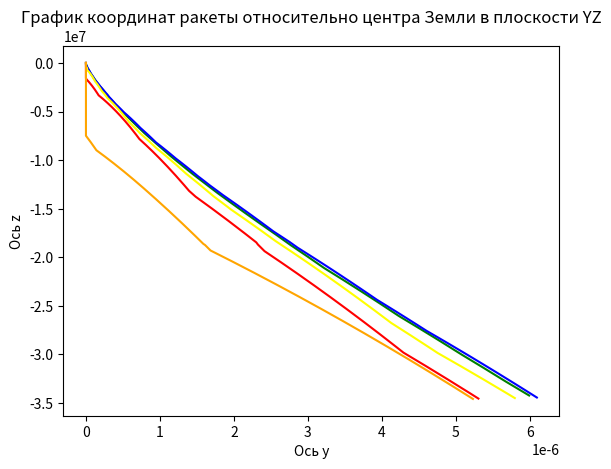

Source code (Python):
import matplotlib.pyplot as plt

y1 = [0.0, 0.0, 0.0, 0.0, 0.0, 1.862645149230957e-09, 5.587935447692871e-09, 9.313225746154785e-09, 1.6763806343078613e-08, 2.60770320892334e-08, 3.725290298461914e-08, 5.21540641784668e-08, 7.078051567077637e-08, 9.313225746154785e-08, 1.1920928955078125e-07, 1.4901161193847656e-07, 1.825392246246338e-07, 2.2351741790771484e-07, 2.682209014892578e-07, 3.203749656677246e-07, 3.7997961044311523e-07, 4.470348358154297e-07, 5.21540641784668e-07, 6.034970283508301e-07, 6.92903995513916e-07, 7.897615432739258e-07, 9.015202522277832e-07, 1.0207295417785645e-06, 1.1473894119262695e-06, 1.2889504432678223e-06, 1.4379620552062988e-06, 1.601874828338623e-06, 1.773238182067871e-06, 1.959502696990967e-06, 2.1532177925109863e-06, 2.3543834686279297e-06, 2.562999725341797e-06, 2.771615982055664e-06, 2.995133399963379e-06, 3.2186508178710938e-06, 3.471970558166504e-06, 3.725290298461914e-06, 3.978610038757324e-06, 4.231929779052734e-06, 4.51505184173584e-06, 4.798173904418945e-06, 5.081295967102051e-06, 5.379319190979004e-06, 5.677342414855957e-06, 5.990266799926758e-06]
z1 = [4.430423832354843e-11, -2074.9481343768803, -11212.162639207601, -32180.20898633769, -69591.23308537953, -126550.56343660079, -203825.43683240237, -302317.6884363026, -423058.43128623447, -567201.2611831336, -736013.4103552658, -930864.2968807055, -1153211.0005747923, -1404580.3436865802, -1686547.4628023985, -2000711.0137114902, -2348665.4303008746, -2731970.930146308, -3152122.1880164966, -3610516.7516148575, -4108424.329032566, -4646958.027153914, -5227048.474093324, -5849421.540722812, -6514580.119571865, -7222790.158834525, -7974070.915139562, -8768189.20212589, -9604657.282803476, -10482733.982240379, -11401428.575923616, -12359507.026563816, -13355500.18520884, -14387713.629239194, -15448962.77088748, -16533084.779585741, -17640313.034569107, -18770869.139707748, -19924962.44609021, -21102789.903703865, -22304536.1577113, -23530373.823470794, -24780463.888947345, -26054956.20452863, -27353990.029230796, -28677694.609388094, -30026189.77156707, -31399586.51593281, -32797987.59985516, -34221488.104359545]

y2 = [0.0, 0.0, 0.0, 0.0, 0.0, 0.0, 0.0, 0.0, 0.0, 0.0, 0.0, 0.0, 0.0, 3.725290298461914e-09, 7.450580596923828e-09, 1.1175870895385742e-08, 1.4901161193847656e-08, 1.862645149230957e-08, 2.2351741790771484e-08, 2.9802322387695312e-08, 3.725290298461914e-08, 4.470348358154297e-08, 5.21540641784668e-08, 5.960464477539063e-08, 6.705522537231445e-08, 7.82310962677002e-08, 8.940696716308594e-08, 1.0058283805847168e-07, 1.1175870895385742e-07, 1.2293457984924316e-07, 1.4156103134155273e-07, 1.601874828338623e-07, 1.7881393432617188e-07, 1.9744038581848145e-07, 2.1979212760925293e-07, 2.421438694000244e-07, 2.644956111907959e-07, 2.905726432800293e-07, 3.129243850708008e-07, 3.427267074584961e-07, 3.725290298461914e-07, 4.023313522338867e-07, 4.3958425521850586e-07, 4.76837158203125e-07, 5.140900611877441e-07, 5.587935447692871e-07, 6.034970283508301e-07, 6.48200511932373e-07, 6.92903995513916e-07, 7.37607479095459e-07, 7.897615432739258e-07, 8.419156074523926e-07, 8.940696716308594e-07, 9.462237358093262e-07, 1.0132789611816406e-06, 1.080334186553955e-06, 1.1473894119262695e-06, 1.214444637298584e-06, 1.2889504432678223e-06, 1.3634562492370605e-06, 1.4379620552062988e-06, 1.5124678611755371e-06, 1.5944242477416992e-06, 1.6763806343078613e-06, 1.7657876014709473e-06, 1.8551945686340332e-06, 1.952052116394043e-06, 2.0489096641540527e-06, 2.1457672119140625e-06, 2.2426247596740723e-06, 2.339482307434082e-06, 2.436339855194092e-06, 2.5331974029541016e-06, 2.644956111907959e-06, 2.7567148208618164e-06, 2.86102294921875e-06, 2.9802322387695312e-06, 3.0994415283203125e-06, 3.2186508178710938e-06, 3.337860107421875e-06, 3.4570693969726562e-06, 3.5762786865234375e-06, 3.6954879760742188e-06, 3.814697265625e-06, 3.933906555175781e-06, 4.06801700592041e-06, 4.202127456665039e-06, 4.336237907409668e-06, 4.470348358154297e-06, 4.604458808898926e-06, 4.753470420837402e-06, 4.902482032775879e-06, 5.0514936447143555e-06, 5.200505256652832e-06, 5.349516868591309e-06, 5.498528480529785e-06, 5.647540092468262e-06, 5.796551704406738e-06, 5.945563316345215e-06, 6.094574928283691e-06]
z2 = [4.4268258570227336e-11, -245.24223319815647, -1253.345061995128, -3692.5292202459923, -8285.870940849003, -15574.3149560702, -26021.365959754454, -40200.11218600496, -58807.02658880792, -82257.09020863663, -110638.31464817643, -144047.4532252089, -182589.8697495466, -226379.393067302, -275538.15311816643, -330196.3940047175, -390492.2594130624, -456571.54566202057, -528587.4177040973, -606700.0835665611, -691076.423013029, -781889.5666315871, -879318.4221178013, -983547.1452188082, -1094764.5536320098, -1213163.483097154, -1338940.085967037, -1472293.0736657835, -1613422.9056160126, -1762530.9284041794, -1919818.4701192433, -2085485.895905003, -2259731.631771682, -2442751.164580082, -2634736.0268090735, -2835872.7752169706, -3046341.9727900773, -3266317.183426544, -3495963.9886298156, -3735439.035092049, -3984889.121451611, -4244450.331736022, -4514247.222084644, -4794392.066320544, -5084984.164847298, -5386109.22022319, -5697838.781649626, -6020229.759536541, -6353324.010304155, -6697147.9906710405, -7051712.479880306, -7417012.36763968, -7793026.505002605, -8179717.614995586, -8577032.259497391, -8984900.858689506, -9403237.75931343, -9831941.34797591, -10270894.205823783, -10719963.30105186, -11179000.215895876, -11647841.404985229, -12126308.482174966, -12614208.533232609, -13111334.452014104, -13617465.29801676, -14130885.181524796, -14650008.205321783, -15174866.25922636, -15705490.55209792, -16241911.572306449, -16784159.056922466, -17332261.96852977, -17886248.47869149, -18446145.957211584, -19011980.9664317, -19583779.259889364, -20161565.784739356, -20745364.68740727, -21335199.32200395, -21931092.261082456, -22533065.308366556, -23141139.51312189, -23755335.185878776, -24375671.915249303, -25002168.585611735, -25634843.39546228, -26273713.876258597, -26918796.91160125, -27570108.756618712, -28227665.057439186, -28891480.870647926, -29561570.68264291, -30237948.428814095, -30920627.512482643, -31609620.82354645, -32304940.75678706, -33006599.22980096, -33714607.700525045, -34428977.18433233]

y3 = [0.0, 0.0, 0.0, 0.0, 0.0, 0.0, 0.0, 0.0, 0.0, 0.0, 0.0, 0.0, 0.0, 0.0, 0.0, 0.0, 0.0, 0.0, 0.0, 0.0, 0.0, 0.0, 0.0, 0.0, 1.862645149230957e-09, 5.587935447692871e-09, 9.313225746154785e-09, 1.30385160446167e-08, 1.4901161193847656e-08, 1.4901161193847656e-08, 1.4901161193847656e-08, 1.862645149230957e-08, 2.60770320892334e-08, 3.3527612686157227e-08, 4.0978193283081055e-08, 4.842877388000488e-08, 5.587935447692871e-08, 6.332993507385254e-08, 7.078051567077637e-08, 7.82310962677002e-08, 8.568167686462402e-08, 9.313225746154785e-08, 1.0058283805847168e-07, 1.0803341865539551e-07, 1.1548399925231934e-07, 1.2293457984924316e-07, 1.341104507446289e-07, 1.4528632164001465e-07, 1.564621925354004e-07, 1.6763806343078613e-07, 1.7881393432617188e-07, 1.8998980522155762e-07, 2.0116567611694336e-07, 2.123415470123291e-07, 2.2724270820617676e-07, 2.4586915969848633e-07, 2.60770320892334e-07, 2.7567148208618164e-07, 2.905726432800293e-07, 3.129243850708008e-07, 3.3527612686157227e-07, 3.5762786865234375e-07, 3.7997961044311523e-07, 4.023313522338867e-07, 4.246830940246582e-07, 4.470348358154297e-07, 4.6938657760620117e-07, 4.917383193969727e-07, 5.140900611877441e-07, 5.364418029785156e-07, 5.587935447692871e-07, 5.811452865600586e-07, 6.109476089477539e-07, 6.407499313354492e-07, 6.705522537231445e-07, 7.003545761108398e-07, 7.301568984985352e-07, 7.674098014831543e-07, 8.046627044677734e-07, 8.419156074523926e-07, 8.791685104370117e-07, 9.164214134216309e-07, 9.5367431640625e-07, 9.98377799987793e-07, 1.043081283569336e-06, 1.087784767150879e-06, 1.1324882507324219e-06, 1.1771917343139648e-06, 1.2218952178955078e-06, 1.2665987014770508e-06, 1.3113021850585938e-06, 1.3560056686401367e-06, 1.4081597328186035e-06, 1.4603137969970703e-06, 1.5124678611755371e-06, 1.564621925354004e-06, 1.6167759895324707e-06, 1.6689300537109375e-06, 1.7210841178894043e-06, 1.780688762664795e-06, 1.8402934074401855e-06, 1.8998980522155762e-06, 1.959502696990967e-06, 2.0265579223632812e-06, 2.0936131477355957e-06, 2.16066837310791e-06, 2.2277235984802246e-06, 2.294778823852539e-06, 2.3618340492248535e-06, 2.428889274597168e-06, 2.4959444999694824e-06, 2.562999725341797e-06, 2.637505531311035e-06, 2.7120113372802734e-06, 2.7865171432495117e-06, 2.86102294921875e-06, 2.9355287551879883e-06, 3.0100345611572266e-06, 3.084540367126465e-06, 3.159046173095703e-06, 3.2335519790649414e-06, 3.3080577850341797e-06, 3.382563591003418e-06, 3.4570693969726562e-06, 3.5315752029418945e-06, 3.606081008911133e-06, 3.680586814880371e-06, 3.7550926208496094e-06, 3.829598426818848e-06, 3.904104232788086e-06, 3.978610038757324e-06, 4.0531158447265625e-06, 4.127621650695801e-06, 4.217028617858887e-06, 4.306435585021973e-06, 4.395842552185059e-06, 4.4852495193481445e-06, 4.5746564865112305e-06, 4.664063453674316e-06, 4.753470420837402e-06, 4.857778549194336e-06, 4.9620866775512695e-06, 5.066394805908203e-06, 5.170702934265137e-06, 5.27501106262207e-06, 5.379319190979004e-06, 5.4836273193359375e-06, 5.587935447692871e-06, 5.692243576049805e-06, 5.796551704406738e-06]
z3 = [4.426159565294565e-11, -49.929355834757416, -298.4550105271196, -925.5224729382096, -2125.2884449965704, -4139.525932443038, -7175.938330178922, -11373.143971463118, -16859.193468944522, -23779.752371969116, -32303.72833584379, -42630.255058723546, -54978.79234489624, -69473.39173810948, -86139.27450092044, -105003.40910073463, -126094.49518515957, -149442.94655026408, -175080.8728683039, -203042.0599282094, -233361.94813092827, -266077.6089726218, -301227.71924171643, -338852.5326514973, -378993.8486281804, -421694.9779756218, -467000.70514197333, -514957.24682112114, -565612.2066326118, -619014.5256380977, -675214.4284703671, -734263.3648725604, -796213.9464704831, -861119.8786297905, -929035.8872820718, -1000017.6406394194, -1074121.6657556356, -1151405.2599335003, -1231926.39702105, -1315743.6286851414, -1402915.980797185, -1493502.8451132486, -1587563.8664780168, -1685158.825828865, -1786347.519321682, -1891189.6339433952, -1999744.6200167881, -2112071.561040402, -2228229.041339495, -2348275.0120325685, -2472266.6558414176, -2600260.251290577, -2732311.0368540827, -2868473.075613488, -3008799.120990917, -3153340.4841147186, -3302146.903363042, -3455266.416612719, -3612745.236697492, -3774627.63055141, -3940955.802480622, -4111769.7819704027, -4287107.316394746, -4467003.768953943, -4651492.022121896, -4840602.386840236, -5034362.517651279, -5232797.33391719, -5435928.947228921, -5643776.595066218, -5856356.580729711, -6073682.2195281675, -6295763.791168888, -6522608.4982670965, -6754220.430861292, -6990600.536796021, -7231746.597811399, -7477653.2111600395, -7728311.776556704, -7983710.488253865, -8243834.332027398, -8508665.086850487, -8778181.331030432, -9052358.452582074, -9331168.663612792, -9614581.018497266, -9902561.43562505, -10195072.722510392, -10492074.604061231, -10793523.753812876, -11099373.827941062, -11409575.501878949, -11724076.509372715, -12042821.683820758, -12365753.001751887, -12692809.628308127, -13023927.964607796, -13359041.696874242, -13697399.965984534, -14038290.631386964, -14381723.40963698, -14727707.889985759, -15076253.52768037, -15427369.638170725, -15781065.392147284, -16137349.811339559, -16496231.765011016, -16857719.967090987, -17221822.97388881, -17588549.182339646, -17957906.82873524, -18329903.987896528, -18704548.57274813, -19081848.334257897, -19461810.861707408, -19844443.58326181, -20229753.766809896, -20617748.5210474, -21008434.79677858, -21401819.388413034, -21797908.93563643, -22196709.925235484, -22598228.693059023, -23002471.42609838, -23409444.164671674, -23819152.80469774, -24231603.10004663, -24646800.664954644, -25064750.976492822, -25485459.377078786, -25908931.077022623, -26335171.15709832, -26764184.571132988, -27195976.148606814, -27630550.597257294, -28067912.505681895, -28508066.345933877, -28951016.476106476, -29396767.142901126, -29845322.484175876, -30296686.531470507, -30750863.21250528, -31207856.35365057, -31667669.682364963, -32130306.8295997, -32595771.332167607, -33064066.635074925, -33535196.09381468, -34009162.97662041, -34485970.46667938]

y4 = [0.0, 0.0, 0.0, 0.0, 0.0, 0.0, 0.0, 0.0, 0.0, 0.0, 0.0, 0.0, 0.0, 0.0, 0.0, 0.0, 0.0, 0.0, 0.0, 0.0, 0.0, 0.0, 0.0, 0.0, 0.0, 0.0, 0.0, 0.0, 0.0, 0.0, 0.0, 0.0, 0.0, 0.0, 0.0, 0.0, 0.0, 0.0, 0.0, 0.0, 0.0, 0.0, 0.0, 0.0, 0.0, 0.0, 0.0, 0.0, 0.0, 0.0, 0.0, 0.0, 0.0, 0.0, 0.0, 0.0, 0.0, 0.0, 0.0, 0.0, 0.0, 0.0, 0.0, 0.0, 0.0, 0.0, 0.0, 0.0, 0.0, 0.0, 0.0, 3.725290298461914e-09, 7.450580596923828e-09, 1.4901161193847656e-08, 2.2351741790771484e-08, 2.9802322387695312e-08, 3.725290298461914e-08, 4.470348358154297e-08, 5.21540641784668e-08, 5.960464477539063e-08, 6.705522537231445e-08, 7.450580596923828e-08, 8.195638656616211e-08, 8.940696716308594e-08, 9.685754776000977e-08, 1.043081283569336e-07, 1.1175870895385742e-07, 1.1920928955078125e-07, 1.2665987014770508e-07, 1.341104507446289e-07, 1.4156103134155273e-07, 1.4901161193847656e-07, 1.564621925354004e-07, 1.6391277313232422e-07, 1.7136335372924805e-07, 1.862645149230957e-07, 2.0116567611694336e-07, 2.1606683731079102e-07, 2.3096799850463867e-07, 2.4586915969848633e-07, 2.60770320892334e-07, 2.7567148208618164e-07, 2.905726432800293e-07, 3.0547380447387695e-07, 3.203749656677246e-07, 3.3527612686157227e-07, 3.501772880554199e-07, 3.650784492492676e-07, 3.7997961044311523e-07, 3.948807716369629e-07, 4.0978193283081055e-07, 4.246830940246582e-07, 4.3958425521850586e-07, 4.544854164123535e-07, 4.6938657760620117e-07, 4.842877388000488e-07, 4.991888999938965e-07, 5.140900611877441e-07, 5.289912223815918e-07, 5.438923835754395e-07, 5.587935447692871e-07, 5.736947059631348e-07, 5.885958671569824e-07, 6.034970283508301e-07, 6.183981895446777e-07, 6.332993507385254e-07, 6.48200511932373e-07, 6.631016731262207e-07, 6.780028343200684e-07, 6.92903995513916e-07, 7.078051567077637e-07, 7.227063179016113e-07, 7.450580596923828e-07, 7.674098014831543e-07, 7.897615432739258e-07, 8.121132850646973e-07, 8.344650268554688e-07, 8.568167686462402e-07, 8.791685104370117e-07, 9.015202522277832e-07, 9.238719940185547e-07, 9.462237358093262e-07, 9.685754776000977e-07, 9.909272193908691e-07, 1.0132789611816406e-06, 1.0356307029724121e-06, 1.0579824447631836e-06, 1.080334186553955e-06, 1.1026859283447266e-06, 1.125037670135498e-06, 1.1473894119262695e-06, 1.169741153717041e-06, 1.1920928955078125e-06, 1.214444637298584e-06, 1.2367963790893555e-06, 1.259148120880127e-06, 1.2814998626708984e-06, 1.30385160446167e-06, 1.3262033462524414e-06, 1.3485550880432129e-06, 1.3709068298339844e-06, 1.3932585716247559e-06, 1.4230608940124512e-06, 1.4528632164001465e-06, 1.4826655387878418e-06, 1.519918441772461e-06, 1.55717134475708e-06, 1.5944242477416992e-06, 1.6316771507263184e-06, 1.6689300537109375e-06, 1.7061829566955566e-06, 1.7434358596801758e-06, 1.780688762664795e-06, 1.817941665649414e-06, 1.8551945686340332e-06, 1.8924474716186523e-06, 1.9297003746032715e-06, 1.9669532775878906e-06, 2.0042061805725098e-06, 2.041459083557129e-06, 2.078711986541748e-06, 2.115964889526367e-06, 2.1532177925109863e-06, 2.1904706954956055e-06, 2.2277235984802246e-06, 2.2649765014648438e-06, 2.302229404449463e-06, 2.3245811462402344e-06, 2.3543834686279297e-06, 2.384185791015625e-06, 2.4139881134033203e-06, 2.4586915969848633e-06, 2.5033950805664062e-06, 2.5480985641479492e-06, 2.592802047729492e-06, 2.637505531311035e-06, 2.682209014892578e-06, 2.726912498474121e-06, 2.771615982055664e-06, 2.816319465637207e-06, 2.86102294921875e-06, 2.905726432800293e-06, 2.950429916381836e-06, 2.995133399963379e-06, 3.039836883544922e-06, 3.084540367126465e-06, 3.129243850708008e-06, 3.1739473342895508e-06, 3.2186508178710938e-06, 3.2633543014526367e-06, 3.3080577850341797e-06, 3.3527612686157227e-06, 3.3974647521972656e-06, 3.4421682357788086e-06, 3.4868717193603516e-06, 3.5315752029418945e-06, 3.5762786865234375e-06, 3.6209821701049805e-06, 3.6656856536865234e-06, 3.7103891372680664e-06, 3.7550926208496094e-06, 3.7997961044311523e-06, 3.844499588012695e-06, 3.889203071594238e-06, 3.933906555175781e-06, 3.978610038757324e-06, 4.023313522338867e-06, 4.06801700592041e-06, 4.112720489501953e-06, 4.157423973083496e-06, 4.202127456665039e-06, 4.246830940246582e-06, 4.291534423828125e-06, 4.351139068603516e-06, 4.410743713378906e-06, 4.470348358154297e-06, 4.5299530029296875e-06, 4.589557647705078e-06, 4.649162292480469e-06, 4.708766937255859e-06, 4.76837158203125e-06, 4.827976226806641e-06, 4.887580871582031e-06, 4.947185516357422e-06, 5.0067901611328125e-06, 5.066394805908203e-06, 5.125999450683594e-06, 5.185604095458984e-06, 5.245208740234375e-06, 5.304813385009766e-06]
z4 = [4.425818423929743e-11, -6.595661773524641, -45.32349172191731, -158.21899994370034, -383.3382908773535, -754.6598794971358, -1317.4948364039146, -2121.9118522499484, -3217.5151837090802, -4657.960903713266, -6482.620384713911, -8715.323053536848, -11382.637415166502, -14513.449208928749, -18138.00906198095, -22289.062380646126, -27002.857124584767, -32319.545846958667, -38283.320463213444, -44942.88141638283, -52347.21813849081, -60522.4052629776, -69473.74709923257, -79206.77638507099, -89727.2531098082, -101041.16329865319, -113154.71775230725, -126074.35073540888, -139806.7186072033, -154358.69838760188, -169737.38625157462, -185950.09594462914, -203004.35711197832, -220907.91353383547, -239668.7212591675, -259294.9466301056, -279794.9641891771, -301177.35446147755, -323450.9016038432, -346624.5909131299, -370707.6061857455, -395709.3269206494, -421639.3253581504, -448507.36334695294, -476323.38903209794, -505097.5333566595, -534840.1063702849, -565561.5933379638, -597272.6506427474, -629984.1014764807, -663706.9313129929, -698452.2831586549, -734231.4525756789, -771055.8824740355, -808937.1576684043, -847886.9991971492, -887917.2584009274, -929039.9107591748, -971267.0494833973, -1014610.8788668757, -1059083.70739112, -1104697.940590166, -1151466.0736745629, -1199400.683917672, -1248514.4228077075, -1298820.0079697468, -1350330.214862733, -1403057.8682573251, -1457015.8335012381, -1512217.0075795157, -1568674.309977978, -1626400.6733588546, -1685409.0340583657, -1745712.3224167263, -1807323.4529517724, -1870255.3143880644, -1934520.759553942, -2000132.5951596033, -2067103.5714698299, -2135446.371885465, -2205173.602448201, -2276297.781283621, -2348831.327997773, -2422786.5530428328, -2498175.6470676335, -2575010.6702689743, -2653303.54175973, -2733066.0289698066, -2814309.737095939, -2897046.098616247, -2981286.3628852973, -3067041.5858251858, -3154322.6197279, -3243140.1031838576, -3333504.45115114, -3425425.845179489, -3518914.2238026494, -3613979.2731120894, -3710630.417524561, -3808876.810755337, -3908727.3270083144, -4010190.5523934835, -4113274.776581569, -4217987.984704907, -4324337.849512877, -4432331.72378946, -4541976.633039719, -4653279.26845123, -4766245.980135718, -4880882.770655411, -4997195.288837819, -5115188.823881956, -5234868.299758249, -5356238.2699036915, -5479302.912213087, -5604066.024326585, -5730531.019213048, -5858700.9210481895, -5988578.361385833, -6120165.575620091, -6253464.39973575, -6388476.2673436515, -6525202.206997426, -6663642.839787497, -6803798.377207925, -6945668.619291274, -7089252.953006429, -7234550.350913947, -7381559.3700733585, -7530278.151196558, -7680704.418041306, -7832835.477038672, -7986668.217148172, -8142199.109934224, -8299424.209857537, -8458339.154774973, -8618939.16664143, -8781219.052407315, -8945173.205105186, -9110795.605119234, -9278079.821631307, -9447019.01423729, -9617605.93472777, -9789832.929027, -9963691.939284334, -10139174.506112421, -10316271.770966621, -10494974.478660239, -10675272.980010342, -10857157.234609107, -11040616.813715786, -11225640.90326459, -11412218.306983935, -11600337.449622696, -11789986.380279271, -11981152.775829455, -12173823.944449281, -12367986.82922917, -12563628.011875886, -12760733.716498995, -12959289.813478626, -13159281.82341157, -13360442.896638118, -13562514.58592383, -13765499.03520218, -13969398.37284439, -14174214.711032992, -14379950.14518362, -14586606.753412649, -14794186.596048368, -15002691.715183433, -15212124.13426658, -15422485.85773154, -15633778.870661303, -15846005.138485894, -16059166.606711954, -16273265.20068248, -16488302.82536516, -16704281.365167798, -16921202.683779437, -17139068.624035772, -17357881.007807624, -17577641.63591116, -17798352.288038753, -18020014.722709298, -18242630.677236944, -18466201.86771721, -18690729.989029475, -18916216.714854952, -19142663.697709218, -19370072.568988457, -19598444.939028613, -19827782.39717665, -20058086.511873193, -20289358.830745865, -20521600.88071257, -20754814.168094162, -20989000.178735845, -21224160.378136694, -21460296.211586777, -21697409.104311325, -21935500.461621433, -22174571.669070832, -22414624.092618234, -22655659.07879483, -22897677.954876523, -23140682.029060498, -23384672.590645716, -23629650.910217013, -23875618.23983245, -24122575.81321354, -24370524.84593812, -24619466.535635516, -24869402.062183708, -25120332.587908298, -25372259.25778295, -25625183.199631132, -25879105.524328854, -26134027.32600827, -26389949.682261895, -26646873.654347226, -26904800.28739165, -27163730.61059741, -27423665.637446467, -27684606.36590517, -27946553.778628502, -28209508.843163833, -28473472.512154024, -28738445.72353977, -29004429.400761068, -29271424.4529577, -29539431.77516866, -29808452.248530384, -30078486.74047375, -30349536.104919735, -30621601.182473663, -30894682.800617993, -31168781.77390355, -31443898.904139172, -31720034.98057971, -31997190.78011232, -32275367.067441, -32554564.59526939, -32834784.10448167, -33116026.324321687, -33398291.972570136, -33681581.755719855, -33965896.36914916, -34251236.49729328, -34537602.81381371]

y5 = [0.0, 0.0, 0.0, 0.0, 0.0, 0.0, 0.0, 0.0, 0.0, 0.0, 0.0, 0.0, 0.0, 0.0, 0.0, 0.0, 0.0, 0.0, 0.0, 0.0, 0.0, 0.0, 0.0, 0.0, 0.0, 0.0, 0.0, 0.0, 0.0, 0.0, 0.0, 0.0, 0.0, 0.0, 0.0, 0.0, 0.0, 0.0, 0.0, 0.0, 0.0, 0.0, 0.0, 0.0, 0.0, 0.0, 0.0, 0.0, 0.0, 0.0, 0.0, 0.0, 0.0, 0.0, 0.0, 0.0, 0.0, 0.0, 0.0, 0.0, 0.0, 0.0, 0.0, 0.0, 0.0, 0.0, 0.0, 0.0, 0.0, 0.0, 0.0, 0.0, 0.0, 0.0, 0.0, 0.0, 0.0, 0.0, 0.0, 0.0, 0.0, 0.0, 0.0, 0.0, 0.0, 0.0, 0.0, 0.0, 0.0, 0.0, 0.0, 0.0, 0.0, 0.0, 0.0, 0.0, 0.0, 0.0, 0.0, 0.0, 0.0, 0.0, 0.0, 0.0, 0.0, 0.0, 0.0, 0.0, 0.0, 0.0, 0.0, 0.0, 0.0, 0.0, 0.0, 0.0, 0.0, 0.0, 0.0, 0.0, 0.0, 0.0, 0.0, 0.0, 0.0, 0.0, 0.0, 0.0, 0.0, 0.0, 0.0, 0.0, 0.0, 0.0, 0.0, 0.0, 0.0, 0.0, 0.0, 0.0, 0.0, 0.0, 0.0, 0.0, 0.0, 0.0, 0.0, 0.0, 0.0, 0.0, 0.0, 0.0, 0.0, 0.0, 0.0, 0.0, 0.0, 0.0, 0.0, 0.0, 0.0, 0.0, 0.0, 0.0, 0.0, 0.0, 0.0, 0.0, 0.0, 0.0, 0.0, 0.0, 0.0, 0.0, 0.0, 0.0, 0.0, 0.0, 0.0, 0.0, 0.0, 0.0, 0.0, 0.0, 0.0, 0.0, 0.0, 0.0, 0.0, 0.0, 0.0, 0.0, 0.0, 0.0, 0.0, 0.0, 0.0, 0.0, 0.0, 0.0, 0.0, 0.0, 0.0, 0.0, 0.0, 0.0, 0.0, 0.0, 0.0, 0.0, 0.0, 0.0, 0.0, 0.0, 0.0, 0.0, 0.0, 0.0, 0.0, 0.0, 0.0, 0.0, 0.0, 0.0, 0.0, 0.0, 0.0, 0.0, 0.0, 0.0, 0.0, 0.0, 0.0, 0.0, 0.0, 0.0, 0.0, 0.0, 0.0, 0.0, 0.0, 0.0, 0.0, 0.0, 0.0, 0.0, 0.0, 0.0, 0.0, 0.0, 0.0, 0.0, 0.0, 0.0, 0.0, 0.0, 0.0, 0.0, 0.0, 7.450580596923828e-09, 1.4901161193847656e-08, 2.2351741790771484e-08, 2.9802322387695312e-08, 3.725290298461914e-08, 4.470348358154297e-08, 5.21540641784668e-08, 5.960464477539063e-08, 6.705522537231445e-08, 7.450580596923828e-08, 8.195638656616211e-08, 8.940696716308594e-08, 9.685754776000977e-08, 1.043081283569336e-07, 1.1175870895385742e-07, 1.1920928955078125e-07, 1.2665987014770508e-07, 1.341104507446289e-07, 1.4156103134155273e-07, 1.564621925354004e-07, 1.7136335372924805e-07, 1.862645149230957e-07, 2.0116567611694336e-07, 2.1606683731079102e-07, 2.3096799850463867e-07, 2.4586915969848633e-07, 2.60770320892334e-07, 2.7567148208618164e-07, 2.905726432800293e-07, 3.0547380447387695e-07, 3.203749656677246e-07, 3.3527612686157227e-07, 3.501772880554199e-07, 3.650784492492676e-07, 3.7997961044311523e-07, 3.948807716369629e-07, 4.0978193283081055e-07, 4.246830940246582e-07, 4.3958425521850586e-07, 4.544854164123535e-07, 4.6938657760620117e-07, 4.842877388000488e-07, 4.991888999938965e-07, 5.140900611877441e-07, 5.289912223815918e-07, 5.438923835754395e-07, 5.587935447692871e-07, 5.736947059631348e-07, 5.885958671569824e-07, 6.034970283508301e-07, 6.183981895446777e-07, 6.332993507385254e-07, 6.48200511932373e-07, 6.631016731262207e-07, 6.780028343200684e-07, 6.92903995513916e-07, 7.078051567077637e-07, 7.227063179016113e-07, 7.37607479095459e-07, 7.525086402893066e-07, 7.674098014831543e-07, 7.82310962677002e-07, 7.972121238708496e-07, 8.121132850646973e-07, 8.270144462585449e-07, 8.419156074523926e-07, 8.568167686462402e-07, 8.717179298400879e-07, 8.866190910339355e-07, 9.015202522277832e-07, 9.164214134216309e-07, 9.313225746154785e-07, 9.462237358093262e-07, 9.611248970031738e-07, 9.760260581970215e-07, 9.909272193908691e-07, 1.0058283805847168e-06, 1.0207295417785645e-06, 1.0356307029724121e-06, 1.0505318641662598e-06, 1.0654330253601074e-06, 1.080334186553955e-06, 1.0952353477478027e-06, 1.1101365089416504e-06, 1.125037670135498e-06, 1.1399388313293457e-06, 1.1548399925231934e-06, 1.169741153717041e-06, 1.1846423149108887e-06, 1.1995434761047363e-06, 1.214444637298584e-06, 1.2293457984924316e-06, 1.2442469596862793e-06, 1.259148120880127e-06, 1.2740492820739746e-06, 1.2889504432678223e-06, 1.30385160446167e-06, 1.3187527656555176e-06, 1.3336539268493652e-06, 1.3485550880432129e-06, 1.3634562492370605e-06, 1.3783574104309082e-06, 1.3932585716247559e-06, 1.4081597328186035e-06, 1.4230608940124512e-06, 1.4379620552062988e-06, 1.4528632164001465e-06, 1.4677643775939941e-06, 1.4826655387878418e-06, 1.4975666999816895e-06, 1.5124678611755371e-06, 1.5273690223693848e-06, 1.5422701835632324e-06, 1.55717134475708e-06, 1.5720725059509277e-06, 1.5869736671447754e-06, 1.6093254089355469e-06, 1.6242265701293945e-06, 1.6391277313232422e-06, 1.6540288925170898e-06, 1.6689300537109375e-06, 1.6838312149047852e-06, 1.7136335372924805e-06, 1.7434358596801758e-06, 1.773238182067871e-06, 1.8030405044555664e-06, 1.8328428268432617e-06, 1.862645149230957e-06, 1.8924474716186523e-06, 1.9222497940063477e-06, 1.952052116394043e-06, 1.9818544387817383e-06, 2.0116567611694336e-06, 2.041459083557129e-06, 2.0712614059448242e-06, 2.1010637283325195e-06, 2.130866050720215e-06, 2.16066837310791e-06, 2.1904706954956055e-06, 2.2202730178833008e-06, 2.250075340270996e-06, 2.2798776626586914e-06, 2.3096799850463867e-06, 2.339482307434082e-06, 2.3692846298217773e-06, 2.3990869522094727e-06, 2.428889274597168e-06, 2.4586915969848633e-06, 2.4884939193725586e-06, 2.518296241760254e-06, 2.5480985641479492e-06, 2.5779008865356445e-06, 2.60770320892334e-06, 2.637505531311035e-06, 2.6673078536987305e-06, 2.6971101760864258e-06, 2.726912498474121e-06, 2.7567148208618164e-06, 2.7865171432495117e-06, 2.816319465637207e-06, 2.8461217880249023e-06, 2.8759241104125977e-06, 2.905726432800293e-06, 2.9355287551879883e-06, 2.9653310775756836e-06, 2.995133399963379e-06, 3.0249357223510742e-06, 3.0547380447387695e-06, 3.084540367126465e-06, 3.11434268951416e-06, 3.1441450119018555e-06, 3.1739473342895508e-06, 3.203749656677246e-06, 3.2335519790649414e-06, 3.2633543014526367e-06, 3.293156623840332e-06, 3.3229589462280273e-06, 3.3527612686157227e-06, 3.382563591003418e-06, 3.4123659133911133e-06, 3.4421682357788086e-06, 3.471970558166504e-06, 3.5017728805541992e-06, 3.5315752029418945e-06, 3.56137752532959e-06, 3.591179847717285e-06, 3.6209821701049805e-06, 3.6507844924926758e-06, 3.680586814880371e-06, 3.7103891372680664e-06, 3.7401914596557617e-06, 3.769993782043457e-06, 3.7997961044311523e-06, 3.829598426818848e-06, 3.859400749206543e-06, 3.889203071594238e-06, 3.919005393981934e-06, 3.948807716369629e-06, 3.978610038757324e-06, 4.0084123611450195e-06, 4.038214683532715e-06, 4.06801700592041e-06, 4.0978193283081055e-06, 4.127621650695801e-06, 4.157423973083496e-06, 4.187226295471191e-06, 4.217028617858887e-06, 4.246830940246582e-06, 4.276633262634277e-06, 4.306435585021973e-06, 4.336237907409668e-06, 4.366040229797363e-06, 4.395842552185059e-06, 4.425644874572754e-06, 4.455447196960449e-06, 4.4852495193481445e-06, 4.51505184173584e-06, 4.544854164123535e-06, 4.5746564865112305e-06, 4.604458808898926e-06, 4.634261131286621e-06, 4.664063453674316e-06, 4.693865776062012e-06, 4.723668098449707e-06, 4.753470420837402e-06, 4.783272743225098e-06, 4.813075065612793e-06, 4.842877388000488e-06, 4.872679710388184e-06, 4.902482032775879e-06, 4.932284355163574e-06, 4.9620866775512695e-06, 4.991888999938965e-06, 5.02169132232666e-06, 5.0514936447143555e-06, 5.081295967102051e-06, 5.111098289489746e-06, 5.140900611877441e-06, 5.170702934265137e-06, 5.200505256652832e-06, 5.230307579040527e-06]
z5 = [4.4256745049164584e-11, -0.4158882569303586, -2.8954212970596545, -10.676274356276627, -28.48575960415552, -62.42202739485521, -118.26299819882115, -200.17537399921207, -311.8840459678394, -457.5728649637648, -641.9754120596434, -870.8610156299452, -1150.7514564291203, -1487.9753558037075, -1888.4873987700828, -2358.274457535473, -2903.762442799979, -3531.8471493190764, -4249.553098103109, -5061.263991294623, -5969.865154260735, -6979.067955397116, -8091.9401506421955, -9311.601767573646, -10641.623133620462, -12085.406927685355, -13646.601341361127, -15329.07577914241, -17136.65283175001, -19073.458848298076, -21143.84735322028, -23352.358500673286, -25703.77300265474, -28203.076541167993, -30855.51014477922, -33666.58000772726, -36642.072197429305, -39788.05845444136, -43110.90149855071, -46617.26907011784, -50313.13967155258, -54201.40142050857, -58282.703386582754, -62557.70900737759, -67027.09605321566, -71691.55659134366, -76551.79694958038, -81608.5376793592, -86862.51351812136, -92314.47335101083, -97965.180171822, -103815.41104315096, -109865.95705569893, -116117.62328667186, -122571.22875722684, -129227.60638891328, -136087.6029590499, -143152.0790549842, -150421.9090271797, -157897.98094106806, -165581.1965276139, -173472.4711325356, -181572.73366411682, -189882.92653955362, -198404.00562977616, -207136.94020268443, -216082.71286473813, -225242.31950083657, -234616.76921242898, -244207.08425379504, -254014.29996643326, -264039.4647114923, -274283.6398001859, -284747.899422129, -295433.3305715301, -306341.0329711813, -317472.1189941822, -328827.71358333563, -340408.9541681546, -352216.99057941954, -364252.98496122257, -376518.1116804419, -389013.55723358557, -401740.5201509452, -414700.21089799976, -427893.8517740121, -441322.67680776323, -454987.93165036855, -468890.87346511707, -483032.77081428206, -497414.9035428511, -512038.5626591218, -526905.0502121128, -542015.6791657417, -557371.7732697226, -572974.6669271352, -588825.7050586196, -604926.2429631583, -621277.6461753991, -637881.29031948, -654738.5609593198, -671850.853445338, -689219.572757567, -706846.1333451287, -724731.9589620441, -742878.4824993464, -761287.1458134723, -779959.3995509113, -798896.702969091, -818100.523753479, -837572.3378308831, -857313.6291789431, -877325.889631799, -897610.6186819266, -918169.3232781393, -939003.5176197515, -960114.7229469044, -981504.4673270568, -1003174.2854376478, -1025125.7183449402, -1047360.3132790573, -1069879.6234052284, -1092685.2075912608, -1115778.6301712606, -1139161.4607056256, -1162835.2737373395, -1186801.6485445967, -1211062.1688897933, -1235618.4227649213, -1260472.0021334053, -1285624.5026684254, -1311077.5234877751, -1336832.6668853012, -1362891.5380589834, -1389255.7448357043, -1415926.8973927733, -1442906.6079762669, -1470196.4906162494, -1497798.1608389418, -1525713.2353759136, -1553943.331870371, -1582490.0685806198, -1611355.0640807834, -1640539.9369588573, -1670046.30551219, -1699875.7874404767, -1730029.9995363571, -1760510.5573737142, -1791319.0749937668, -1822457.1645890586, -1853926.436185444, -1885728.497322173, -1917864.9527301826, -1950337.4040087021, -1983147.4493002843, -2016296.6829643697, -2049786.6952495028, -2083619.0719643119, -2117795.3941473705, -2152317.23773606, -2187186.173234549, -2222403.765381019, -2257971.572814247, -2293891.147739678, -2330164.035595105, -2366791.774716084, -2403775.8960012076, -2441117.9225773676, -2478819.3694651257, -2516881.7432443243, -2555306.541720061, -2594095.253589156, -2633249.358107236, -2672770.324756564, -2712659.6129147373, -2752918.671524382, -2793548.93876397, -2834551.841719876, -2875928.796059807, -2917681.2057077177, -2959810.462520341, -3002317.9459654456, -3045205.022801948, -3088473.046761987, -3132123.358235086, -3176157.2839545063, -3220576.1366859153, -3265381.21491847, -3310573.802558433, -3356155.168625418, -3402126.566951383, -3448489.235882454, -3495244.3979837014, -3542393.2597469483, -3589937.011301715, -3637876.826129391, -3686213.8607807234, -3734949.2545967116, -3784084.1294329884, -3833619.5893877754, -3883556.7205334865, -3933896.5906520616, -3984640.2489740974, -4035788.7259218525, -4087343.0328561887, -4139304.1618275177, -4191673.085330812, -4244450.75606474, -4297638.106694984, -4351236.049621783, -4405245.476751766, -4459667.259274107, -4514502.247441057, -4569751.270352883, -4625415.135747264, -4681494.629793163, -4737990.516889222, -4794903.539466692, -4852234.417796946, -4909983.84980357, -4968152.510879074, -5026741.0537062315, -5085750.108084054, -5145180.280758428, -5205032.155257413, -5265306.291731197, -5326003.226796739, -5387123.473387066, -5448667.520605259, -5510635.833583079, -5573028.8533442775, -5635846.9966725325, -5699090.655984037, -5762760.199204701, -5826855.969651968, -5891378.285921212, -5956327.441776709, -6021703.7060471475, -6087507.322525674, -6153738.509874416, -6220397.461533488, -6287484.345634428, -6354999.304918042, -6422942.4566566255, -6491313.89258052, -6560113.678808979, -6629341.8557852935, -6698998.438216155, -6769083.4150152, -6839596.749250705, -6910538.378097389, -6981908.212792272, -7053706.138594563, -7125932.014749516, -7198585.674456209, -7271666.924839219, -7345175.546924118, -7419111.295616764, -7493473.899686326, -7568263.0617520055, -7643478.458273389, -7719119.739544401, -7795186.529690788, -7871678.4266711, -7948595.002281108, -8025935.802161612, -8103700.345809584, -8181888.126592602, -8260498.611766513, -8339531.242496291, -8418985.433880014, -8498860.574975936, -8579156.028832586, -8659871.13252185, -8741005.197174974, -8822557.508021468, -8904527.324430816, -8986913.879956987, -9069716.382385666, -9152934.013784172, -9236565.930554014, -9320611.263486022, -9405069.117818037, -9489938.573295068, -9575218.684231916, -9660908.479578186, -9747006.962985652, -9833513.112877943, -9920425.882522477, -10007744.20010463, -10095466.968804073, -10183593.066873254, -10272121.347717965, -10361050.639979966, -10450379.74762162, -10540107.450012501, -10630232.502017936, -10720753.634089436, -10811669.552356996, -10902978.938723195, -10994680.450959103, -11086772.722801918, -11179254.364054322, -11272123.96068552, -11365380.074933913, -11459021.245411392, -11553045.987209216, -11647452.792005418, -11742240.128173757, -11837406.440894136, -11932950.152264487, -12028869.661414085, -12125163.344618259, -12221829.555414487, -12318866.624719827, -12416272.860949676, -12514046.550137829, -12612185.956057793, -12710689.320345363, -12809554.862622423, -12908780.780621933, -13008365.250314107, -13108242.20231239, -13208346.620976109, -13308678.778463336, -13409238.946012294, -13510027.393919023, -13611044.391515864, -13712290.207150774, -13813765.10816741, -13915469.360886, -14017403.230584951, -14119566.981483202, -14221960.87672328, -14324585.178355051, -14427440.147320159, -14530526.04343711, -14633843.125387015, -14737391.650699947, -14841171.875741918, -14945184.055702442, -15049428.444582691, -15153905.295184206, -15258614.85909816, -15363557.386695165, -15468733.127115592, -15574142.328260409, -15679785.236782508, -15785662.098078521, -15891773.156281102, -15998118.654251672, -16104698.833573606, -16211513.934545858, -16318564.196177011, -16425849.856179731, -16533371.15096563, -16641128.315640518, -16749121.584000036, -16857351.18852565, -16965817.36038102, -17074520.329408705, -17183460.324127223, -17292637.571728427, -17402052.29807521, -17511704.727699533, -17621595.083800744, -17731723.5882442, -17842090.461560167, -17952695.922943026, -18063540.190250717, -18174623.480004475, -18285946.007388808, -18397507.98625173, -18509309.629105233, -18621351.147125993, -18733632.750156317, -18846154.646705292, -18958917.043950163, -19071920.14773791, -19185164.162587043, -19298649.29168957, -19412375.73691318, -19526343.69880359, -19640553.376587067, -19755004.96817317, -19869698.670157578, -19984634.677825164, -20099813.18515316, -20215234.38481452, -20330898.468181398, -20446805.62532879, -20562956.045038298, -20679349.91480203, -20795987.420826636, -20912868.74803746, -21029994.080082815, -21147363.599338356, -21264977.4869116, -21382835.922646508, -21500939.085128218, -21619287.151687823, -21737880.298407298, -21856718.700124472, -21975802.530438125, -22095131.96171314, -22214707.165085755, -22334528.31046889, -22454595.566557538, -22574909.10083424, -22695469.07957461, -22816275.667852957, -22937329.029547926, -23058629.32734824, -23180176.72275847, -23301971.376104865, -23424013.44654125, -23546303.09205494, -23668840.469472736, -23791625.734466933, -23914659.041561387, -24037940.54413762, -24161470.39444095, -24285248.743586663, -24409275.74156623, -24533551.537253518, -24658076.278411064, -24782850.111696362, -24907873.182668164, -25033145.635792818, -25158667.614450615, -25284439.260942165, -25410460.71649478, -25536732.12126887, -25663253.614364356, -25790025.33382711, -25917047.41665536, -26044319.998806175, -26171843.215201866, -26299617.199736476, -26427642.085282225, -26555918.003695976, -26684445.085825685, -26813223.461516883, -26942253.259619113, -27071534.60799241, -27201067.63351374, -27330852.46208346, -27460889.218631748, -27591178.027125053, -27721719.01057251, -27852512.291032378, -27983557.989618417, -28114856.22650632, -28246407.12094007, -28378210.791238334, -28510267.3548008, -28642576.928114545, -28775139.626760338, -28907955.565418974, -29041024.857877553, -29174347.617035765, -29307923.954912152, -29441753.982650332, -29575837.81052524, -29710175.547949307, -29844767.303478654, -29979613.184819244, -30114713.29883301, -30250067.75154397, -30385676.648144316, -30521540.093000486, -30657658.189659197, -30794031.040853452, -30930658.748508543, -31067541.41374801, -31204679.136899583, -31342072.01750109, -31479720.154306345, -31617623.645291, -31755782.587658387, -31894197.07784531, -32032867.21152782, -32171793.08362697, -32310974.78831452, -32450412.419018637, -32590106.06842954, -32730055.82850514, -32870261.790476635, -33010724.04485408, -33151442.681431927, -33292417.789294533, -33433649.456821635, -33575137.7716938, -33716882.820897855, -33858884.69073223, -34001143.46681237, -34143659.234076016, -34286432.07678851, -34429462.07854805, -34572749.322290935]

# в комментариях написан промежуток времени между соседними кадрами
plt.plot(y1, z1, color='green') # 60 секунд
plt.plot(y2, z2, color='blue') # 30 секунд
plt.plot(y3, z3, color='yellow') # 20 секунд
plt.plot(y4, z4, color='red') # 12 секунд
plt.plot(y5, z5, color='orange') # 6 секунд

plt.xlabel('Ось y')
plt.ylabel('Ось z')
plt.title('График координат ракеты относительно центра Земли в плоскости YZ')
plt.show()
